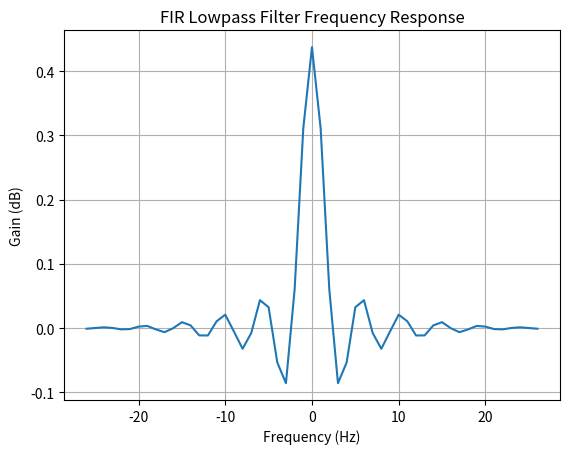

Recreate this plot in Python.
import numpy as np
import matplotlib.pyplot as plt

def calculate_LowPass_HD(FCnorm, n):
    if (n == 0):
        result = 2 * FCnorm
    else:    
        result = 2 * FCnorm * ((np.sin(n * 2 * np.pi * FCnorm)) / (n * 2 * np.pi * FCnorm))
    return result

def calculate_HammingW(n, N):
    result = 0.54 + 0.46 * np.cos((2 * np.pi * n) / N)
    return result

def FIR(N, FCnorm):
    H = []
    indices = []
    for n in range(int(-(N // 2)), int((N // 2) + 1)):
        H.append(calculate_LowPass_HD(FCnorm, n) * calculate_HammingW(n, N))
        indices.append(n)
    return H, indices

fc = 1.5
TW = 0.5
As = 50
fs = 8

deltaF = TW / fs
N = 3.3 / deltaF
if int(N) % 2 != 0:
    N = int(N)
else:
    N = int(np.ceil(3.3 / deltaF))
FCnormalized = (fc / fs) + (deltaF / 2)
result, resultIndices = FIR(N, FCnormalized)

plt.plot(resultIndices, result)
plt.title('FIR Lowpass Filter Frequency Response')
plt.xlabel('Frequency (Hz)')
plt.ylabel('Gain (dB)')
plt.grid(True)
plt.show()
